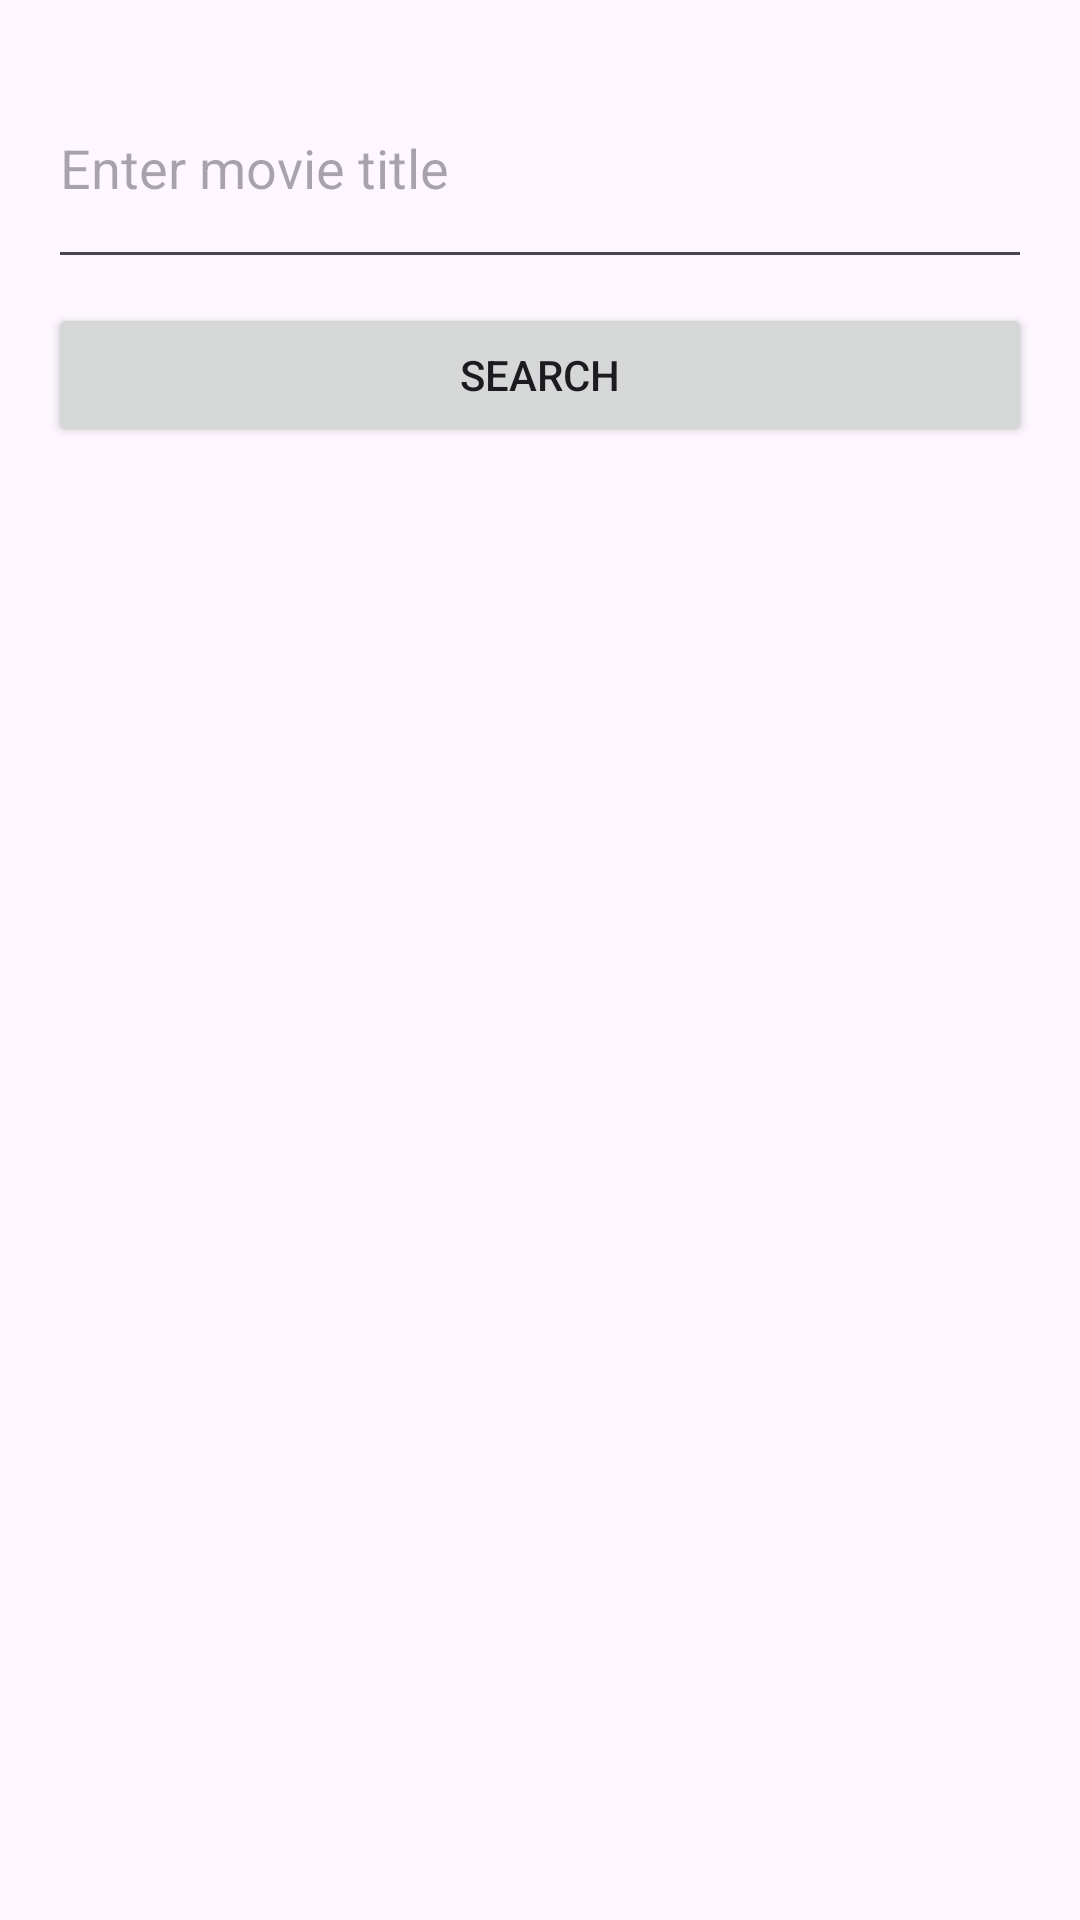

Here is an Android app screen rendered from its layout file. Give the layout XML and the strings, colors and styles it references.
<!-- AndroidManifest.xml: application theme Theme.Assignment1COMP3025 -->
<!-- res/layout/activity_main.xml -->
<?xml version="1.0" encoding="utf-8"?>
<LinearLayout
    xmlns:android="http://schemas.android.com/apk/res/android"
    android:orientation="vertical"
    android:padding="16dp"
    android:layout_width="match_parent"
    android:layout_height="match_parent">

    <EditText
        android:id="@+id/editSearch"
        android:layout_width="match_parent"
        android:layout_height="77dp"
        android:hint="Enter movie title"
        android:inputType="text" />

    <Button
        android:id="@+id/buttonSearch"
        android:layout_width="match_parent"
        android:layout_height="wrap_content"
        android:layout_marginTop="8dp"
        android:text="Search" />

    <androidx.recyclerview.widget.RecyclerView
        android:id="@+id/recyclerMovies"
        android:layout_width="match_parent"
        android:layout_height="0dp"
        android:layout_weight="1"
        android:layout_marginTop="8dp" />
</LinearLayout>
<!-- resources referenced by this layout -->
<resources>
  <style name="Theme.Assignment1COMP3025" parent="Base.Theme.Assignment1COMP3025" />
  <style name="Base.Theme.Assignment1COMP3025" parent="Theme.Material3.DayNight.NoActionBar">
          
          
      </style>
</resources>
